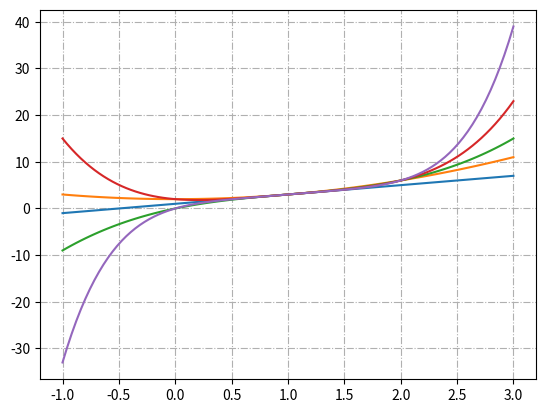

Python code for this plot:
import math
import numpy as np
import matplotlib.pyplot as plt

def Exercice_1():
    help(math)
    help(math.floor)
    help(math.ceil)
    #degrees() / radians()
    #e et pi 

def degrees(x):
    return x*180/math.pi

def radians(x):
    return x*math.pi/180

def trace_de_coubes():
    #plt.xlim(xmin, xmax)
    #plt.ylim(ymin, ymax)
    pi = np.pi
    X = np.linspace(-pi/2, pi/2, 100)
    Y_sin = np.sin(X)

    Y_tan = np.tan(X)
    plt.plot(X, Y_sin, 'bo', label='sin(x)')
    plt.plot(X, np.cos(X), 'g-', label='cos(x)')
    plt.plot(X, Y_tan, 'ro', label='tan(x)')
    plt.plot(X, X, '-.', label='cos(x)')

    plt.title('Tracé de la fonction')
    plt.ylim(-pi, pi)
    plt.xlabel("x")
    plt.ylabel("y(x)")
    plt.grid(linestyle='-.')
    plt.legend() 
    plt.show()

def Exercice_3():
    pi = np.pi
    x = np.linspace(-pi/2, pi/2, 30) #np.linspace(-pi/2, pi/2, 30) renvoie un tableau de n valeurs régulièrement réparties sur l’intervalle [-pi/2, pi/2]
    y = np.sin(x) #prend en entré plusieur ellement comme un tableau. ufunc : une fonction qui opere sur un ndarray element-wise : qui opere element par element standard broadcasting : adapte les element de nparray
    plt.title('Tracé de la fonction sinus avec Numpy')
    plt.plot(x,y,'bo',label='np.sin(x)')
    plt.legend()
    plt.show()

def Exrecice_4_1():
    x = np.linspace(-1,1,100)
    for n in [2,3,4,5,10]:
        plt.plot(x,x**n,label=f"x^{n}")
    plt.legend()
    plt.grid(linestyle='-.')
    plt.show()

def Exrecice_4_2():
    x = np.linspace(-1,3,100)
    plt.plot(x,1+2*x)

    for n in [2,3,4,5]:
        plt.plot(x,1+2*x+(x-1)**n)
        #print(n,1+2*0+(0-1)**n) #les valeurs sont respectivement {1,2,0,2,0} 
    plt.grid(linestyle='-.')
    plt.show()


def main():
    #Exercice_1()
    print(degrees(math.pi))
    print(radians(180))
    print(degrees(radians(180)))
    
    #trace_de_coubes()

    #Exercice_3()
    x = np.linspace(-np.pi/2, np.pi/2, 30)
    print(type(x))
    print(type(list(x)))
    #help(np.sin)

    #Exrecice_4_1() #Vvariation des fontion x^n
    Exrecice_4_2()



    
    

if __name__ == '__main__' :
    main()